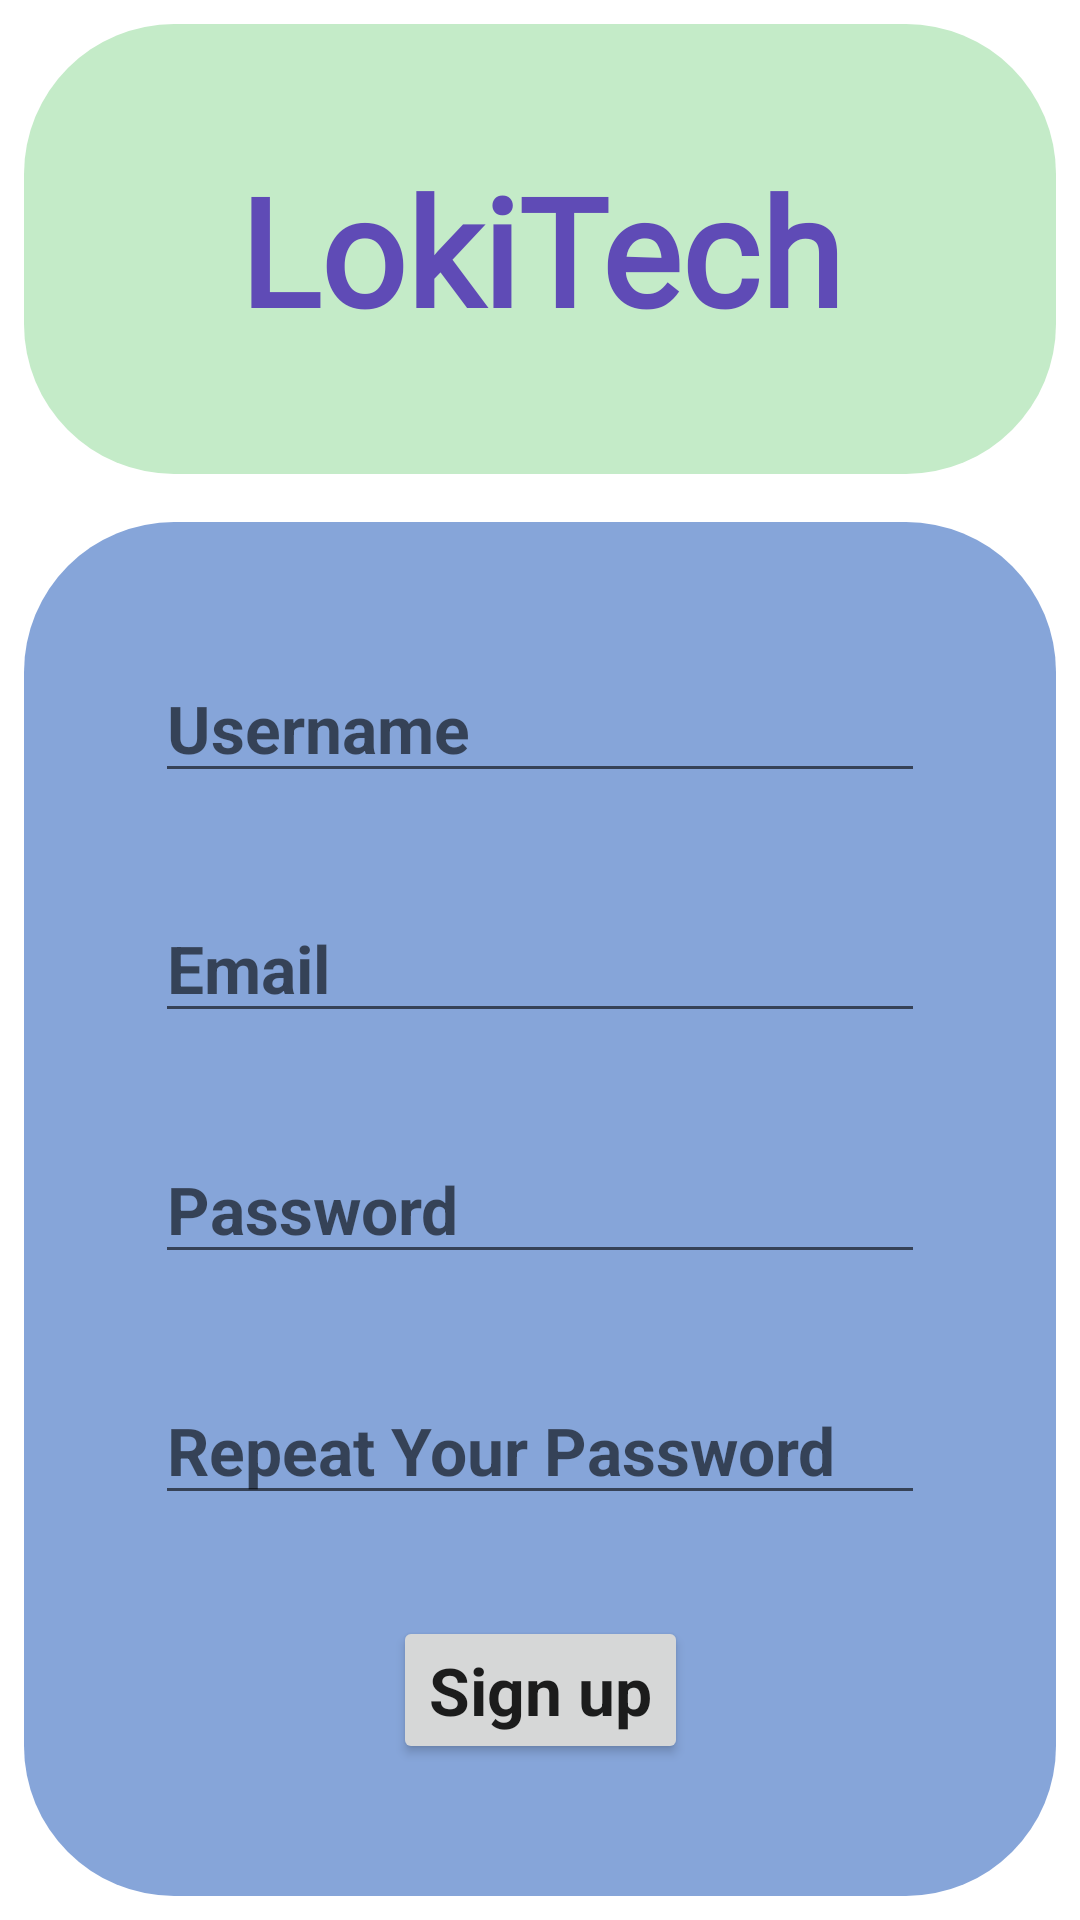

Write the Android layout XML for this screen, with the resource values it uses.
<!-- AndroidManifest.xml: application theme Theme.LokiTech -->
<!-- res/layout/activity_register.xml -->
<?xml version="1.0" encoding="utf-8"?>
<androidx.constraintlayout.widget.ConstraintLayout xmlns:android="http://schemas.android.com/apk/res/android"
    xmlns:app="http://schemas.android.com/apk/res-auto"
    xmlns:tools="http://schemas.android.com/tools"
    android:layout_width="match_parent"
    android:layout_height="match_parent"
    tools:context=".RegisterActivity">

    <androidx.constraintlayout.widget.ConstraintLayout
        android:id="@+id/constraintLayout"
        android:layout_width="0dp"
        android:layout_height="150dp"
        android:layout_marginStart="8dp"
        android:layout_marginTop="8dp"
        android:layout_marginEnd="8dp"
        android:layout_marginBottom="8dp"
        android:background="@drawable/rounded_border_title"
        app:layout_constraintBottom_toTopOf="@+id/lock_list_rec"
        app:layout_constraintEnd_toEndOf="parent"
        app:layout_constraintStart_toStartOf="parent"
        app:layout_constraintTop_toTopOf="parent">

        <TextView
            android:id="@+id/set_pin_title"
            android:layout_width="wrap_content"
            android:layout_height="wrap_content"
            android:fontFamily="@font/abril_fatface"
            android:text="@string/login_title"
            android:textAlignment="center"
            android:textColor="@color/iris"
            android:textSize="50sp"
            android:textStyle="bold"
            app:layout_constraintBottom_toBottomOf="parent"
            app:layout_constraintEnd_toEndOf="parent"
            app:layout_constraintStart_toStartOf="parent"
            app:layout_constraintTop_toTopOf="parent" />
    </androidx.constraintlayout.widget.ConstraintLayout>

    <androidx.constraintlayout.widget.ConstraintLayout
        android:id="@+id/lock_list_rec"
        android:layout_width="0dp"
        android:layout_height="0dp"
        android:layout_marginStart="8dp"
        android:layout_marginTop="8dp"
        android:layout_marginEnd="8dp"
        android:layout_marginBottom="8dp"
        android:background="@drawable/rounded_border_description"
        app:layout_constraintBottom_toBottomOf="parent"
        app:layout_constraintEnd_toEndOf="parent"
        app:layout_constraintStart_toStartOf="parent"
        app:layout_constraintTop_toBottomOf="@+id/constraintLayout">

        <EditText
            android:id="@+id/register_email_field"
            android:layout_width="wrap_content"
            android:layout_height="wrap_content"
            android:ems="10"
            android:hint="@string/register_email"
            android:inputType="textEmailAddress"
            android:singleLine="true"
            android:textAppearance="@style/TextAppearance.AppCompat.Large"
            android:textColor="@color/gunmetal"
            android:textStyle="bold"
            app:layout_constraintBottom_toTopOf="@+id/register_pass_field"
            app:layout_constraintEnd_toEndOf="parent"
            app:layout_constraintHorizontal_bias="0.5"
            app:layout_constraintStart_toStartOf="parent"
            app:layout_constraintTop_toBottomOf="@+id/register_name_field"
            tools:ignore="TextContrastCheck" />

        <EditText
            android:id="@+id/register_pass_field"
            android:layout_width="wrap_content"
            android:layout_height="wrap_content"
            android:ems="10"
            android:hint="@string/register_pass"
            android:inputType="textPassword"
            android:singleLine="true"
            android:textAppearance="@style/TextAppearance.AppCompat.Large"
            android:textColor="@color/gunmetal"
            android:textStyle="bold"
            app:layout_constraintBottom_toTopOf="@+id/register_repass_field"
            app:layout_constraintEnd_toEndOf="parent"
            app:layout_constraintHorizontal_bias="0.5"
            app:layout_constraintStart_toStartOf="parent"
            app:layout_constraintTop_toBottomOf="@+id/register_email_field"
            tools:ignore="TextContrastCheck" />

        <Button
            android:id="@+id/set_pin_button"
            android:layout_width="wrap_content"
            android:layout_height="wrap_content"
            android:text="@string/register_submit"
            android:textAppearance="@style/TextAppearance.AppCompat.Large"
            android:textStyle="bold"
            app:layout_constraintBottom_toBottomOf="parent"
            app:layout_constraintEnd_toEndOf="parent"
            app:layout_constraintHorizontal_bias="0.5"
            app:layout_constraintStart_toStartOf="parent"
            app:layout_constraintTop_toBottomOf="@+id/register_repass_field" />

        <EditText
            android:id="@+id/register_repass_field"
            android:layout_width="wrap_content"
            android:layout_height="wrap_content"
            android:ems="10"
            android:hint="@string/register_re_pass"
            android:inputType="textPassword"
            android:singleLine="true"
            android:textAppearance="@style/TextAppearance.AppCompat.Large"
            android:textColor="@color/gunmetal"
            android:textStyle="bold"
            app:layout_constraintBottom_toTopOf="@+id/set_pin_button"
            app:layout_constraintEnd_toEndOf="parent"
            app:layout_constraintHorizontal_bias="0.5"
            app:layout_constraintStart_toStartOf="parent"
            app:layout_constraintTop_toBottomOf="@+id/register_pass_field" />

        <EditText
            android:id="@+id/register_name_field"
            android:layout_width="wrap_content"
            android:layout_height="wrap_content"
            android:ems="10"
            android:hint="@string/register_username"
            android:inputType="textPersonName"
            android:singleLine="true"
            android:textAppearance="@style/TextAppearance.AppCompat.Large"
            android:textColor="@color/gunmetal"
            android:textStyle="bold"
            app:layout_constraintBottom_toTopOf="@+id/register_email_field"
            app:layout_constraintEnd_toEndOf="parent"
            app:layout_constraintHorizontal_bias="0.5"
            app:layout_constraintStart_toStartOf="parent"
            app:layout_constraintTop_toTopOf="parent" />
    </androidx.constraintlayout.widget.ConstraintLayout>

</androidx.constraintlayout.widget.ConstraintLayout>
<!-- resources referenced by this layout -->
<resources>
  <color name="gunmetal">#202A25</color>
  <color name="iris">#5F4BB6</color>
  <!-- drawable rounded_border_description (drawable) -->
  <?xml version="1.0" encoding="utf-8"?>
  
  <shape xmlns:android="http://schemas.android.com/apk/res/android"
      android:shape="rectangle">
  
      <solid android:color="@color/vista_blue" />
  
      <corners android:radius="50dp"/>
  
      <padding
          android:left="20dp"
          android:top="10dp"
          android:right="20dp"
          android:bottom="10dp" >
      </padding>
  
  </shape>
  <!-- drawable rounded_border_title (drawable) -->
  <?xml version="1.0" encoding="utf-8"?>
  
  <shape xmlns:android="http://schemas.android.com/apk/res/android"
      android:shape="rectangle">
  
      <solid android:color="@color/tea_green" />
  
      <corners android:radius="50dp"/>
  
      <padding
          android:left="20dp"
          android:top="10dp"
          android:right="20dp"
          android:bottom="10dp" >
      </padding>
  
  </shape>
  <string name="login_title">LokiTech</string>
  <string name="register_email">Email</string>
  <string name="register_pass">Password</string>
  <string name="register_re_pass">Repeat Your Password</string>
  <string name="register_submit">Sign up</string>
  <string name="register_username">Username</string>
  <style name="Theme.LokiTech" parent="Theme.MaterialComponents.DayNight.DarkActionBar">
          
          <item name="colorPrimary">@color/iris</item>
          <item name="colorPrimaryVariant">@color/iris_various</item>
          <item name="colorOnPrimary">@color/white</item>
          
          <item name="colorSecondary">@color/vista_blue</item>
          <item name="colorSecondaryVariant">@color/vista_blue_various</item>
          <item name="colorOnSecondary">@color/gunmetal</item>
          
          <item name="android:statusBarColor" tools:targetApi="l">?attr/colorPrimaryVariant</item>
          
      </style>
  <color name="vista_blue">#86A5D9</color>
  <color name="tea_green">#C4EBC8</color>
  <color name="iris_various">#4932AE</color>
  <color name="white">#FFFFFFFF</color>
  <color name="vista_blue_various">#5D89D3</color>
</resources>
